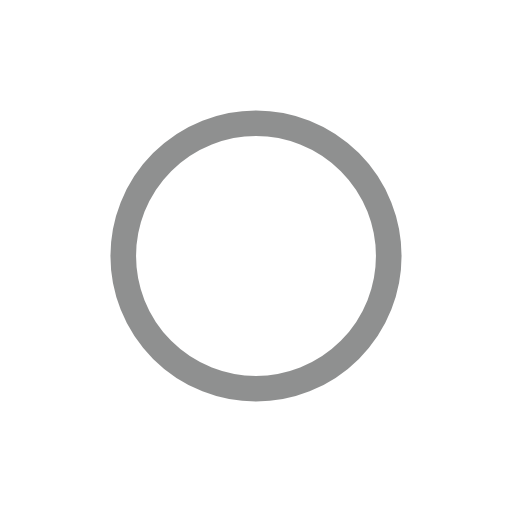
t = 0.00 s
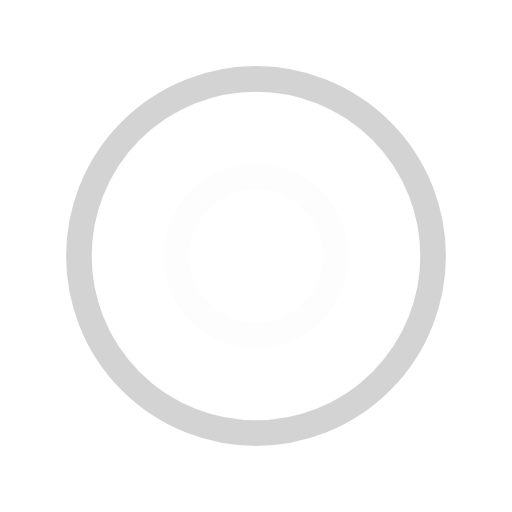
t = 0.33 s
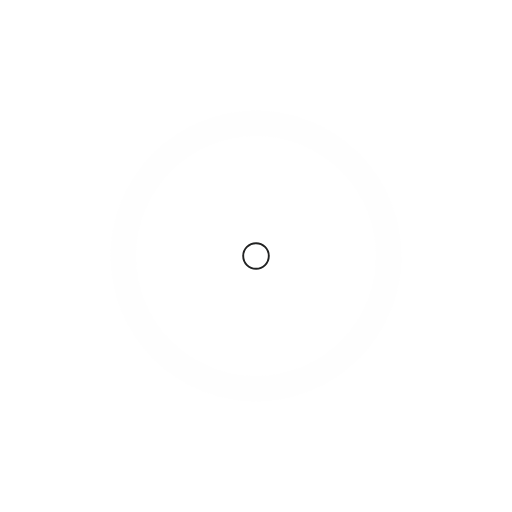
t = 0.66 s
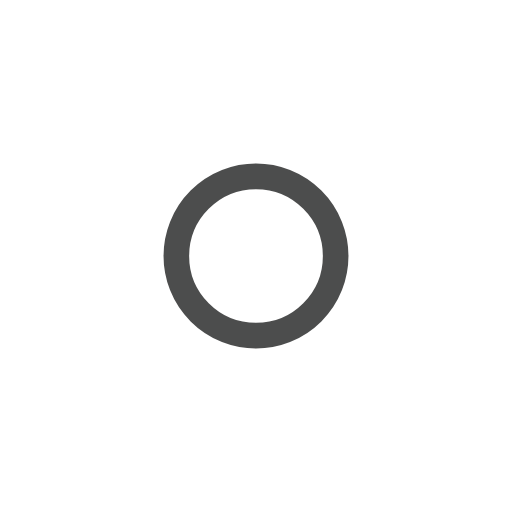
t = 0.99 s

The animated SVG that drew these frames (rendered in a browser with its animation timeline set to each time). Animation: 4 SMIL elements (animate=4); one cycle of 1.32 s, repeats indefinitely.

<?xml version="1.0" encoding="utf-8"?>
<svg xmlns="http://www.w3.org/2000/svg" xmlns:xlink="http://www.w3.org/1999/xlink" style="margin: auto; background: none; display: block; --darkreader-inline-bgimage: initial; --darkreader-inline-bgcolor:#1e1f1f; shape-rendering: auto;" height="35px" viewBox="0 0 100 100" preserveAspectRatio="xMidYMid" data-darkreader-inline-bgimage="" data-darkreader-inline-bgcolor="">
<circle cx="50" cy="50" r="0" fill="none" stroke="#fdfdfd" stroke-width="5" data-darkreader-inline-fill="" data-darkreader-inline-stroke="" style="--darkreader-inline-fill:none; --darkreader-inline-stroke:#e1e0de;">
  <animate attributeName="r" repeatCount="indefinite" dur="1.3157894736842106s" values="0;40" keyTimes="0;1" keySplines="0 0.2 0.8 1" calcMode="spline" begin="0s"></animate>
  <animate attributeName="opacity" repeatCount="indefinite" dur="1.3157894736842106s" values="1;0" keyTimes="0;1" keySplines="0.2 0 0.8 1" calcMode="spline" begin="0s"></animate>
</circle><circle cx="50" cy="50" r="0" fill="none" stroke="#212222" stroke-width="5" data-darkreader-inline-fill="" data-darkreader-inline-stroke="" style="--darkreader-inline-fill:none; --darkreader-inline-stroke:#cdcbc8;">
  <animate attributeName="r" repeatCount="indefinite" dur="1.3157894736842106s" values="0;40" keyTimes="0;1" keySplines="0 0.2 0.8 1" calcMode="spline" begin="-0.6578947368421053s"></animate>
  <animate attributeName="opacity" repeatCount="indefinite" dur="1.3157894736842106s" values="1;0" keyTimes="0;1" keySplines="0.2 0 0.8 1" calcMode="spline" begin="-0.6578947368421053s"></animate>
</circle>
<!-- [ldio] generated by https://loading.io/ --></svg>
